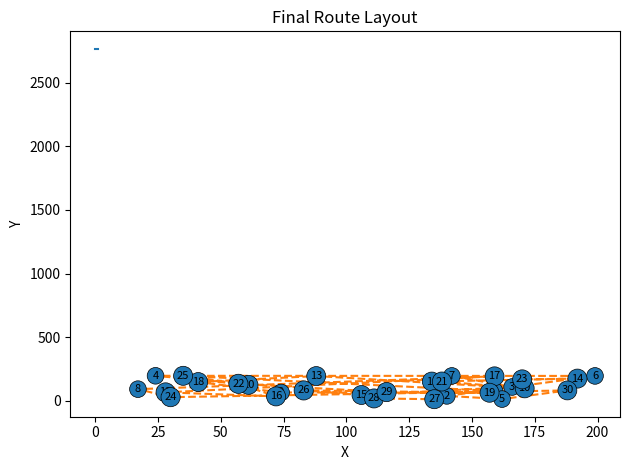

Reproduce this figure in Python.
# -*- coding: utf-8 -*-
"""Problema TSP-Modelo Fitness.ipynb

Automatically generated by Colaboratory.

Original file is located at
    https://colab.research.google.com/drive/1DBQ1R60-Mtpg9D2sFm4aiYFLibnCKZZK
"""

#Algoritmo genetico de la Evolucion Biologica

import numpy as np, random, operator, pandas as pd, matplotlib.pyplot as plt

#Aqui Creamos la clase para manejar 'ciudades', definimos el constructor x,y como coordenadas y luego se guardan en la clase
class City:
    def __init__(self,name, x, y):
        self.name = name
        self.x = x
        self.y = y
 #aqui calculamos la distancia de una ciudad que pasa por parametros con el objeto con que se llama el metodo  
    def distance(self, city):
        xDis = abs(self.x - city.x)
        yDis = abs(self.y - city.y)
        distance = np.sqrt((xDis ** 2) + (yDis ** 2))
        return distance
    
    def __repr__(self):
        return "(" + str(self.name)+ ")"

#Crear una función de fitness, lo que hacemos es evaluar que tan bien ese individuo realiza el problema
#Un individuo puede ser visto como una sola instancia del problema,
#para este caso es fácil ver que el individuo es la secuencia de 'ciudades' y el orden en que son visitadas
# Los individuos que tengan mayor fitness son los que mas van a sobrevivir a nacimiento de una nueva generacion y van a reproducirse para generar una generacion mejor 
# la funcion finess seria la sumatoria de las distancias consecutivas ente los nodo de n-1 mas la ultima ciudad con la ciudad inicial  
class Fitness:
    def __init__(self, route):
        self.route = route
        self.distance = 0
        self.fitness= 0.0
    
    def routeDistance(self):
        if self.distance ==0:
            pathDistance = 0
            for i in range(0, len(self.route)):
                fromCity = self.route[i]
                toCity = None
                if i + 1 < len(self.route):
                    toCity = self.route[i + 1]
                else:
                    toCity = self.route[0]
                pathDistance += fromCity.distance(toCity)
            self.distance = pathDistance
        return self.distance
    
    def routeFitness(self):
        if self.fitness == 0:
            self.fitness = 1 / float(self.routeDistance())
        return self.fitness

#Crear nuestra población inicial
#Generador de rutas
#Este método aleatoriza el orden de las ciudades, lo que significa que este método crea un individuo al azar.
#El metodo citylist es un arreglo de numeros ordenados que representan a las ciudades en el orden que son visitadas por la arista.
def createRoute(cityList):
    route = random.sample(cityList, len(cityList))
    return route



#Crear primera 'población' (lista de rutas)
#Este método creó una población aleatoria del tamaño especificado.

def initialPopulation(popSize, cityList):
    population = []

    for i in range(0, popSize):
        population.append(createRoute(cityList))
    return population


#Crear el algoritmo genético
#Clasificar individuos
#Esta funcion toma una poblacion y la ordena en orden descendente usando la aptitud de cada individuo
def rankRoutes(population):
    fitnessResults = {}
    for i in range(0,len(population)):
        fitnessResults[i] = Fitness(population[i]).routeFitness()
    sorted_results=sorted(fitnessResults.items(), key = operator.itemgetter(1), reverse = True)
    return sorted_results



#Cree una función de selección que se usará para hacer la lista de rutas principales
def selection(popRanked, eliteSize):
    selectionResults = []
    df = pd.DataFrame(np.array(popRanked), columns=["Index","Fitness"])
    df['cum_sum'] = df.Fitness.cumsum()
    df['cum_perc'] = 100*df.cum_sum/df.Fitness.sum()
    
    for i in range(0, eliteSize):
        selectionResults.append(popRanked[i][0])
    for i in range(0, len(popRanked) - eliteSize):
        pick = 100*random.random()
        for i in range(0, len(popRanked)):
            if pick <= df.iat[i,3]:
                selectionResults.append(popRanked[i][0])
                break
    return selectionResults



#Crear piscina de apareamiento
def matingPool(population, selectionResults):
    matingpool = []
    for i in range(0, len(selectionResults)):
        index = selectionResults[i]
        matingpool.append(population[index])
    return matingpool




#Crear una función de cruce para que dos padres creen un hijo
def breed(parent1, parent2):
    child = []
    childP1 = []
    childP2 = []
    
    geneA = int(random.random() * len(parent1))
    geneB = int(random.random() * len(parent1))
    
    startGene = min(geneA, geneB)
    endGene = max(geneA, geneB)

    for i in range(startGene, endGene):
        childP1.append(parent1[i])
        

    childP2 = [item for item in parent2 if item not in childP1]
    print(startGene, endGene)

    print(parent1)
    print(parent2)

    print(childP1)
    print(childP2)
    child = childP1 + childP2

    print(child)
    return child

#Crear función para ejecutar el cruce sobre el grupo de acoplamiento completo
def breedPopulation(matingpool, eliteSize):
    children = []
    length = len(matingpool) - eliteSize
    pool = random.sample(matingpool, len(matingpool))

    for i in range(0,eliteSize):
        children.append(matingpool[i])
    
    for i in range(0, length):
        child = breed(pool[i], pool[len(matingpool)-i-1])
        children.append(child)
    return children




#Crear función para mutar una sola ruta
def mutate(individual, mutationRate):
    for swapped in range(len(individual)):
        if(random.random() < mutationRate):
            swapWith = int(random.random() * len(individual))
            
            city1 = individual[swapped]
            city2 = individual[swapWith]
            
            individual[swapped] = city2
            individual[swapWith] = city1
    return individual



#Crear función para ejecutar la mutación en toda la población
def mutatePopulation(population, mutationRate):
    mutatedPop = []
    
    for ind in range(0, len(population)):
        mutatedInd = mutate(population[ind], mutationRate)
        mutatedPop.append(mutatedInd)
    return mutatedPop



#Pon todos los pasos juntos para crear la próxima generación
def nextGeneration(currentGen, eliteSize, mutationRate):
    popRanked = rankRoutes(currentGen)
    selectionResults = selection(popRanked, eliteSize)
    matingpool = matingPool(currentGen, selectionResults)
    children = breedPopulation(matingpool, eliteSize)
    nextGeneration = mutatePopulation(children, mutationRate)
    return nextGeneration

#Paso final: crear el algoritmo genético
def geneticAlgorithm(population, popSize, eliteSize, mutationRate, generations):
    pop = initialPopulation(popSize, population)
    progress = [1 / rankRoutes(pop)[0][1]]
    print("Initial distance: " + str(progress[0]))
    
    for i in range(1, generations+1):
     #Este progres muestra como a sido el desempeño de la poblacion atraves del entrenamiento del metodo finess, entonces se crea un arreglo que rastre que tambien hizo el desempeño.

        pop = nextGeneration(pop, eliteSize, mutationRate)
        progress.append(1 / rankRoutes(pop)[0][1])
        if i%50==0:
          print('Generation '+str(i),"Distance: ",progress[i])
        #aqui se escoge cual es la distancia mejor del algoritmo 
        
    bestRouteIndex = rankRoutes(pop)[0][0]
    bestRoute = pop[bestRouteIndex]
    
    plt.plot(progress)
    plt.ylabel('Distance')
    plt.xlabel('Generation')
    plt.title('Best Fitness vs Generation')
    plt.tight_layout()
    plt.show()

    
    
    return bestRoute

#Ejecutando el algoritmo genético
#Crear lista de ciudades

cityList = []

for i in range(0,30):
    cityList.append(City(name = i, x=int(random.random() * 200), y=int(random.random() * 200)))


best_route=geneticAlgorithm(population=cityList, popSize=30, eliteSize=20, mutationRate=0.01, generations=1)
x=[]
y=[]
for i in best_route:
  x.append(i.x)
  y.append(i.y)
x.append(best_route[0].x)
y.append(best_route[0].y)
plt.plot(x, y, '--o')
plt.xlabel('X')
plt.ylabel('Y')
ax=plt.gca()
plt.title('Final Route Layout')
bbox_props = dict(boxstyle="circle,pad=0.3", fc='C0', ec="black", lw=0.5)
for i in range(1,len(cityList)+1):
  ax.text(cityList[i-1].x, cityList[i-1].y, str(i), ha="center", va="center",
            size=8,
            bbox=bbox_props)
plt.tight_layout()
plt.show()